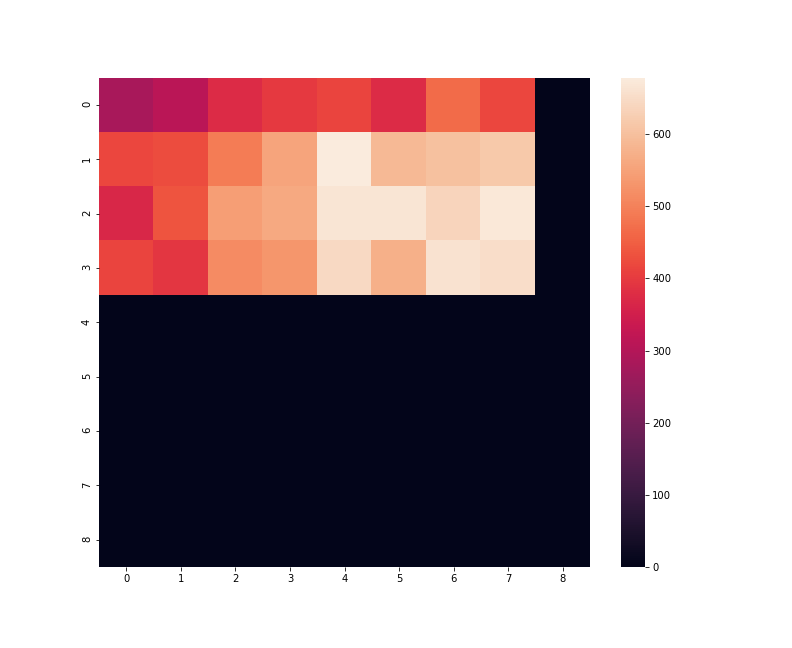

The table this chart was drawn from, first rows:
2.810000000000000000e+02, 3.100000000000000000e+02, 3.740000000000000000e+02, 3.990000000000000000e+02, 4.150000000000000000e+02, 3.740000000000000000e+02, 4.680000000000000000e+02, 4.170000000000000000e+02, 0.000000000000000000e+00
4.180000000000000000e+02, 4.240000000000000000e+02, 4.900000000000000000e+02, 5.550000000000000000e+02, 6.780000000000000000e+02, 5.890000000000000000e+02, 6.030000000000000000e+02, 6.150000000000000000e+02, 0.000000000000000000e+00
3.660000000000000000e+02, 4.360000000000000000e+02, 5.450000000000000000e+02, 5.620000000000000000e+02, 6.660000000000000000e+02, 6.650000000000000000e+02, 6.360000000000000000e+02, 6.720000000000000000e+02, 0.000000000000000000e+00
4.150000000000000000e+02, 3.940000000000000000e+02, 5.150000000000000000e+02, 5.310000000000000000e+02, 6.440000000000000000e+02, 5.740000000000000000e+02, 6.610000000000000000e+02, 6.540000000000000000e+02, 0.000000000000000000e+00
0.000000000000000000e+00, 0.000000000000000000e+00, 0.000000000000000000e+00, 0.000000000000000000e+00, 0.000000000000000000e+00, 0.000000000000000000e+00, 0.000000000000000000e+00, 0.000000000000000000e+00, 0.000000000000000000e+00
0.000000000000000000e+00, 0.000000000000000000e+00, 0.000000000000000000e+00, 0.000000000000000000e+00, 0.000000000000000000e+00, 0.000000000000000000e+00, 0.000000000000000000e+00, 0.000000000000000000e+00, 0.000000000000000000e+00
0.000000000000000000e+00, 0.000000000000000000e+00, 0.000000000000000000e+00, 0.000000000000000000e+00, 0.000000000000000000e+00, 0.000000000000000000e+00, 0.000000000000000000e+00, 0.000000000000000000e+00, 0.000000000000000000e+00
0.000000000000000000e+00, 0.000000000000000000e+00, 0.000000000000000000e+00, 0.000000000000000000e+00, 0.000000000000000000e+00, 0.000000000000000000e+00, 0.000000000000000000e+00, 0.000000000000000000e+00, 0.000000000000000000e+00
0.000000000000000000e+00, 0.000000000000000000e+00, 0.000000000000000000e+00, 0.000000000000000000e+00, 0.000000000000000000e+00, 0.000000000000000000e+00, 0.000000000000000000e+00, 0.000000000000000000e+00, 0.000000000000000000e+00
